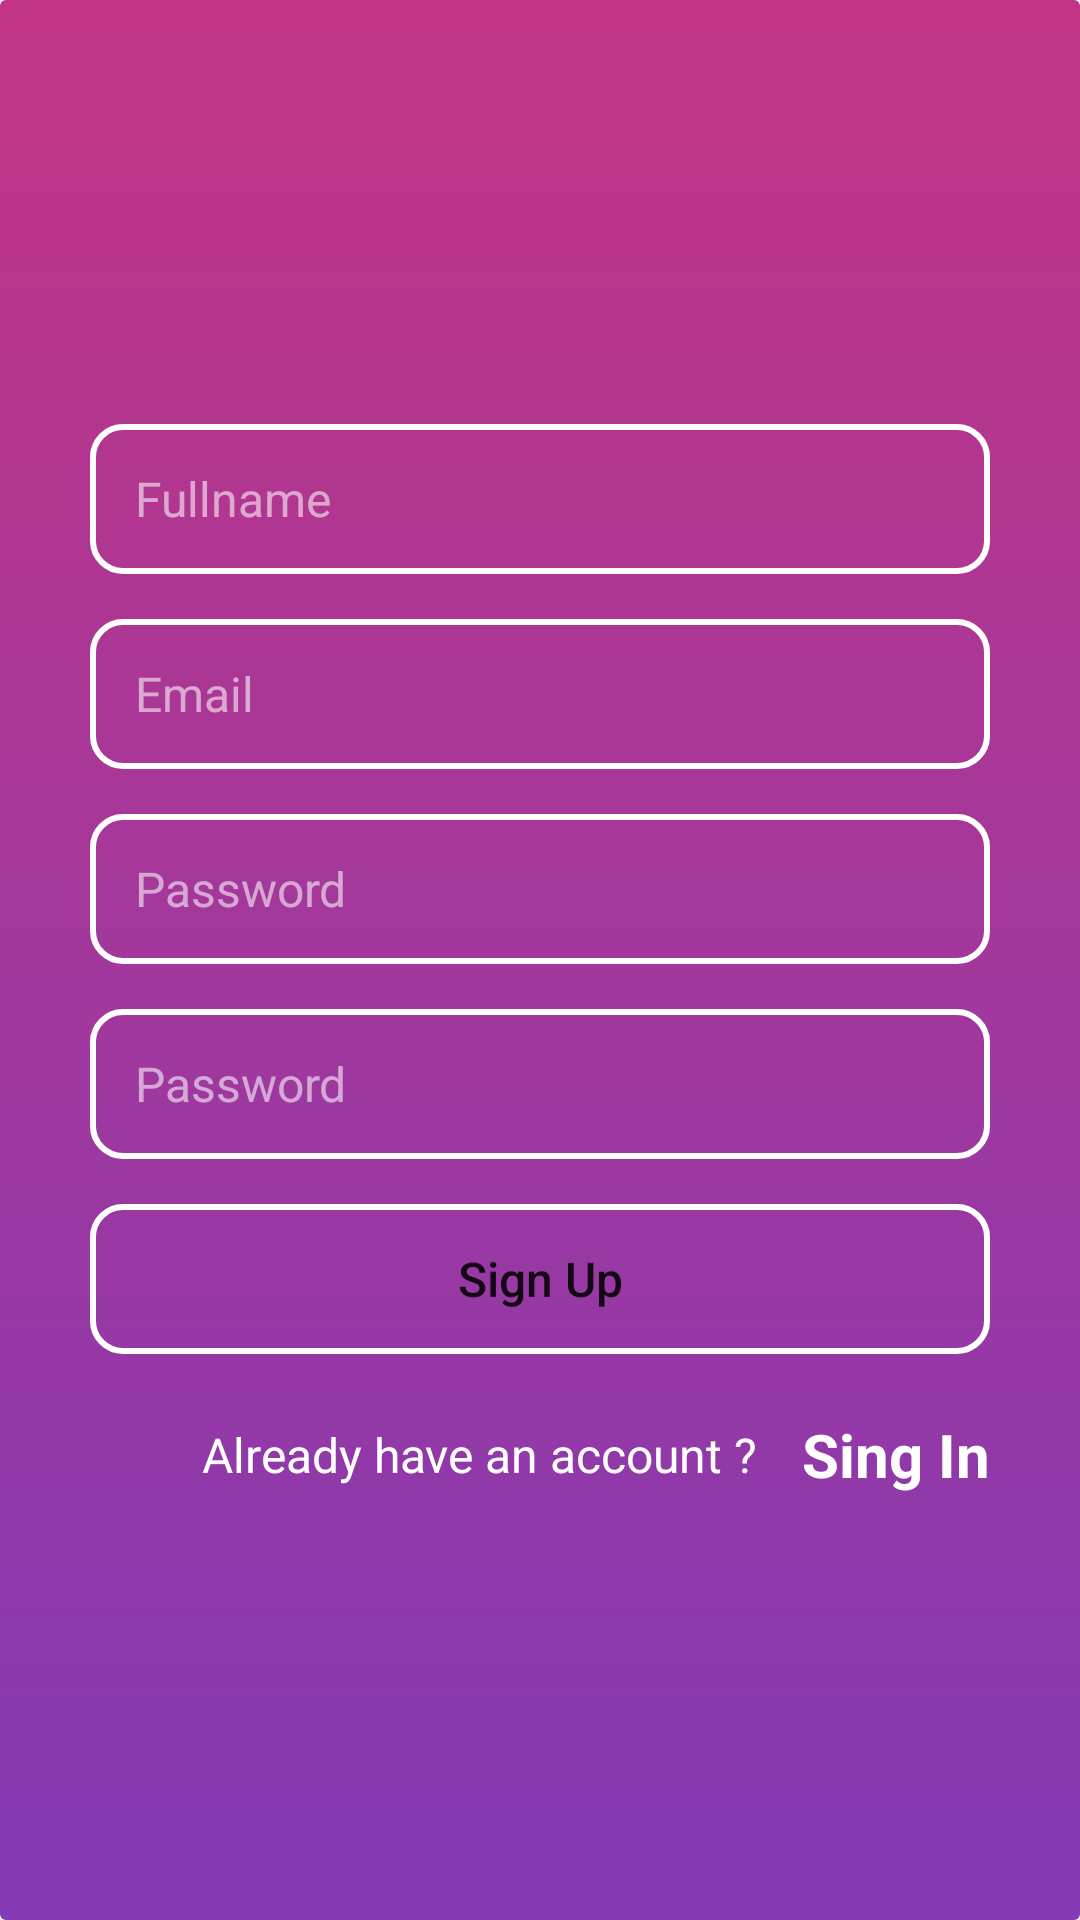

Here is an Android app screen rendered from its layout file. Give the layout XML and the strings, colors and styles it references.
<!-- AndroidManifest.xml: application theme Theme.AppCompat.Light.NoActionBar -->
<!-- res/layout/activity_sign_up.xml -->
<?xml version="1.0" encoding="utf-8"?>
<LinearLayout xmlns:android="http://schemas.android.com/apk/res/android"
    xmlns:app="http://schemas.android.com/apk/res-auto"
    xmlns:tools="http://schemas.android.com/tools"
    android:layout_width="match_parent"
    android:layout_height="match_parent"
    android:background="@drawable/app_mian_gradient"
    android:gravity="center"
    android:orientation="vertical"
    android:paddingHorizontal="30dp"
    tools:context=".activity.SignUpActivity">


    <EditText
        android:id="@+id/et_fullname"
        android:layout_width="match_parent"
        android:layout_height="50dp"
        android:background="@drawable/view_rounded_corner"
        android:hint="Fullname"
        android:inputType="textPersonName"
        android:paddingHorizontal="15dp"
        android:textColor="@color/white"
        android:textColorHint="#90ffffff"
        android:textSize="16sp" />

    <EditText
        android:id="@+id/et_email"
        android:layout_marginTop="15dp"
        android:layout_width="match_parent"
        android:layout_height="50dp"
        android:background="@drawable/view_rounded_corner"
        android:hint="Email"
        android:inputType="textEmailAddress"
        android:paddingHorizontal="15dp"
        android:textColor="@color/white"
        android:textColorHint="#90ffffff"
        android:textSize="16sp" />

    <EditText
        android:id="@+id/et_password"
        android:layout_width="match_parent"
        android:layout_height="50dp"
        android:layout_marginTop="15dp"
        android:background="@drawable/view_rounded_corner"
        android:hint="Password"
        android:inputType="textPassword"
        android:paddingHorizontal="15dp"
        android:textColor="@color/white"
        android:textColorHint="#90ffffff"
        android:textSize="16sp" />

    <EditText
        android:id="@+id/et_confirm_password"
        android:layout_width="match_parent"
        android:layout_height="50dp"
        android:layout_marginTop="15dp"
        android:background="@drawable/view_rounded_corner"
        android:hint="Password"
        android:inputType="textPassword"
        android:paddingHorizontal="15dp"
        android:textColor="@color/white"
        android:textColorHint="#90ffffff"
        android:textSize="16sp" />
    <Button
        android:id="@+id/btn_signup"
        android:layout_width="match_parent"
        android:layout_height="50dp"
        android:layout_marginTop="15dp"
        android:background="@drawable/view_rounded_corner"
        android:text="Sign Up"
        android:textAllCaps="false"
        android:textSize="16sp"
        app:backgroundTint="@null" />

    <LinearLayout
        android:layout_width="match_parent"
        android:layout_height="wrap_content"
        android:layout_marginTop="20dp"
        android:gravity="end">

        <TextView
            android:layout_width="wrap_content"
            android:layout_height="wrap_content"
            android:layout_gravity="center"
            android:text="Already have an account ?"
            android:textColor="@color/white"
            android:textSize="16sp" />

        <TextView
            android:id="@+id/tv_signin"
            android:layout_width="wrap_content"
            android:layout_height="wrap_content"
            android:layout_gravity="end"
            android:layout_marginLeft="15dp"
            android:text="Sing In"
            android:textColor="@color/white"
            android:textSize="20dp"
            android:textStyle="bold" />
    </LinearLayout>

</LinearLayout>
<!-- resources referenced by this layout -->
<resources>
  <!-- drawable app_mian_gradient (drawable-v24) -->
  <?xml version="1.0" encoding="utf-8"?>
  <selector xmlns:android="http://schemas.android.com/apk/res/android">
  
      <item>
          <shape android:shape="rectangle">
  
              <gradient android:angle="90"
                  android:endColor="#c13584"
                  android:startColor="#833AB4" />
              <corners android:radius="2dp" />
  
          </shape>
  
      </item>
  
  </selector>
  <!-- drawable view_rounded_corner (drawable-v24) -->
  <?xml version="1.0" encoding="utf-8"?>
  <selector xmlns:android="http://schemas.android.com/apk/res/android">
  <item >
      <shape android:shape="rectangle">
          <stroke android:color="@color/white"
              android:width="2dp"/>
          <corners android:radius="10dp" />
  
      </shape>
  
  </item>
  </selector>
  <!-- not gathered from this repository: default colours our renderer supplied (Android Studio template values) -->
  <color name="white">#FFFFFFFF</color>
</resources>
